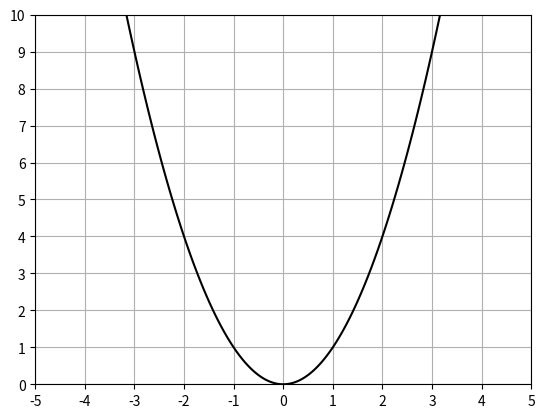

Recreate this plot in Python.
import numpy as np
import matplotlib.pyplot as plt

x = np.linspace(-5, 5, 400)
y = np.linspace(0, 10, 400)

x_min, x_max = min(x), max(x)
y_min, y_max = min(y), max(y)
step_size = 1.0

x, y = np.meshgrid(x, y)

"""
You can change this formula
Default formula: y = x **2
"""
formula = (- y + x ** 2)

plt.contour(x, y, formula, [0], colors='k')


plt.grid(True)
plt.xticks(np.arange(x_min, x_max+1, step_size))
plt.yticks(np.arange(y_min, y_max+1, step_size))
plt.show()
